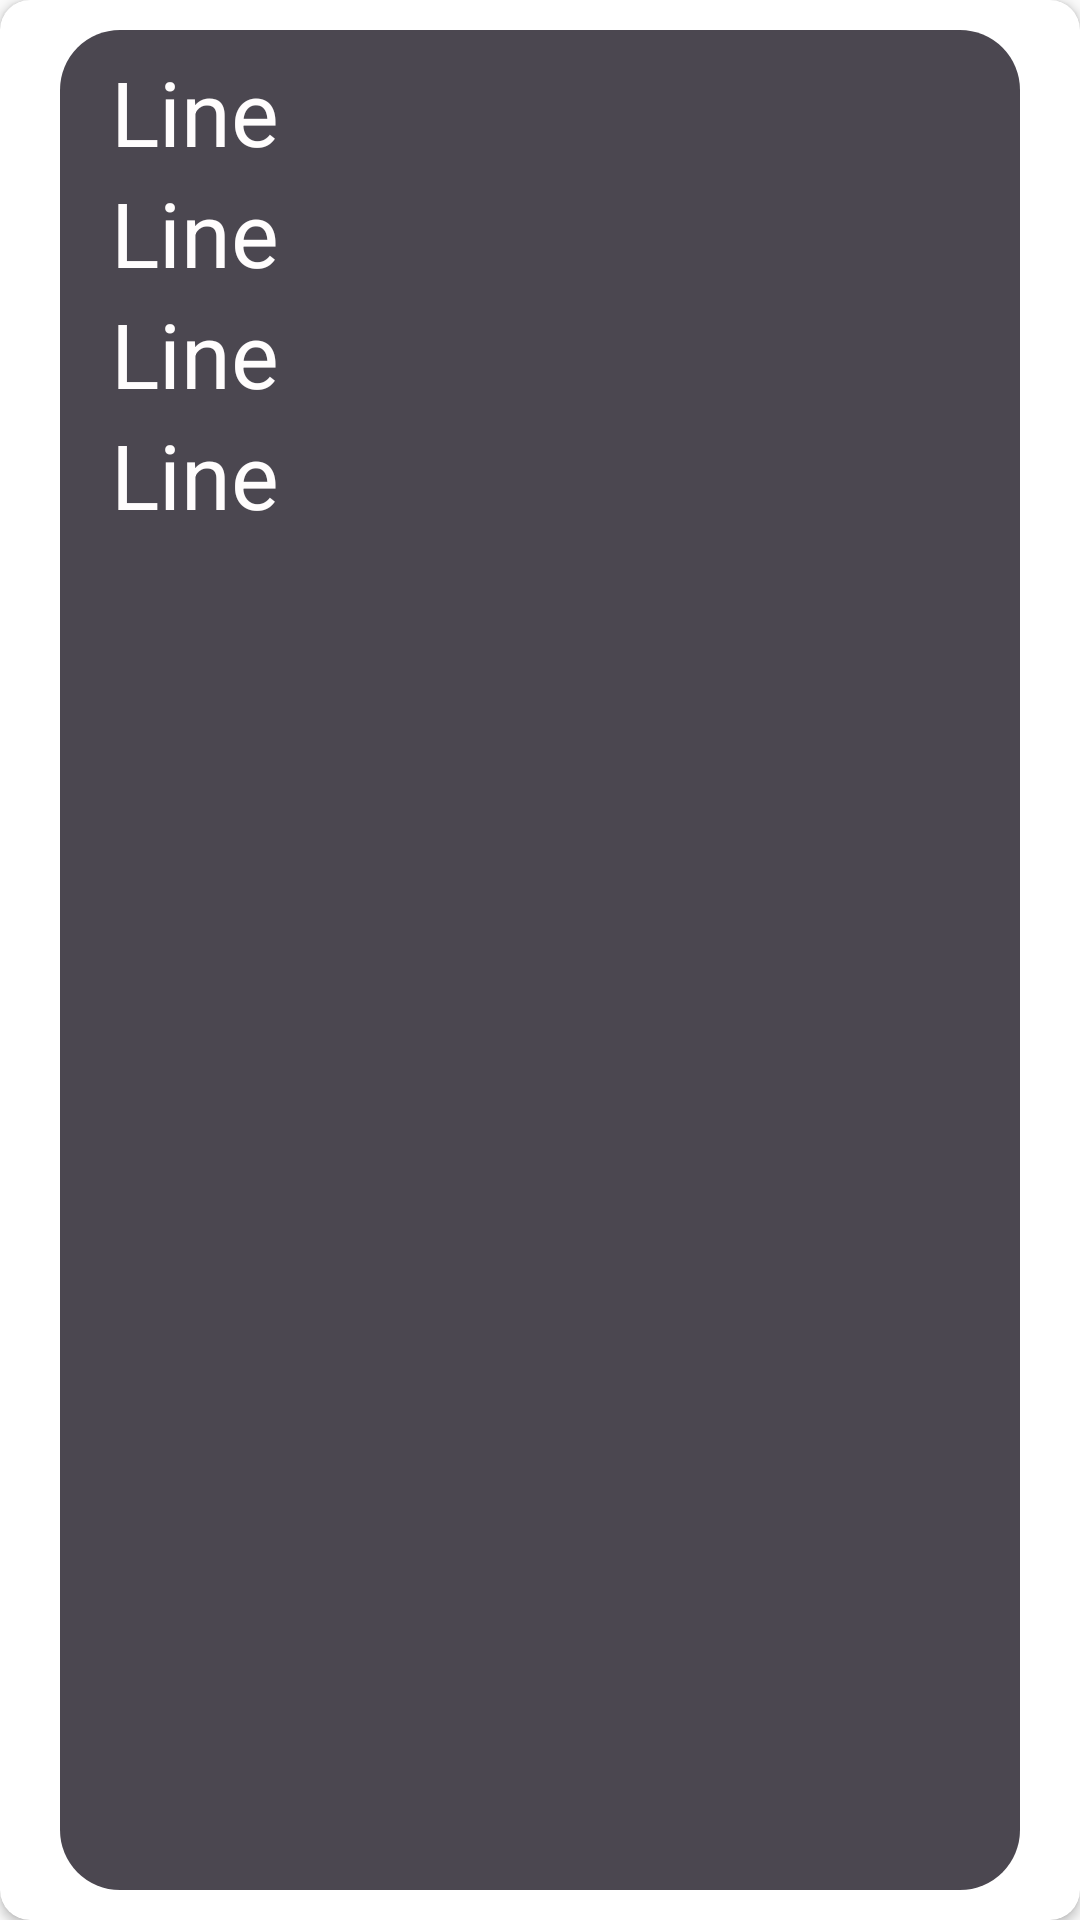

Write the Android layout XML for this screen, with the resource values it uses.
<!-- AndroidManifest.xml: application theme AppTheme -->
<!-- res/layout/my_item.xml -->
<?xml version="1.0" encoding="utf-8"?>
<androidx.cardview.widget.CardView xmlns:android="http://schemas.android.com/apk/res/android"
    android:layout_width="match_parent"
    android:layout_height="wrap_content"
    xmlns:app="http://schemas.android.com/apk/res-auto"
    app:cardCornerRadius="10dp" >

    <RelativeLayout
        android:layout_height="match_parent"
        android:layout_width="match_parent"
        android:layout_marginRight="20dp"
        android:layout_marginLeft="20dp"
        android:layout_marginTop="10dp"
        android:layout_marginBottom="10dp"
        android:background="@drawable/custom_button">

        <TextView
            android:id="@+id/myName"
            android:layout_width="wrap_content"
            android:layout_height="wrap_content"
            android:text="Line"
            android:textSize="30dp"
            android:layout_marginLeft="10dp"
            android:textColor="@color/white"
            />

        <TextView
            android:id="@+id/myWork"
            android:layout_width="wrap_content"
            android:layout_height="wrap_content"
            android:text="Line"
            android:textSize="30dp"
            android:layout_marginLeft="10dp"
            android:layout_below="@+id/myName"
            android:textColor="@color/white"
            />

        <TextView
            android:id="@+id/myRest"
            android:layout_width="wrap_content"
            android:layout_height="wrap_content"
            android:text="Line"
            android:textSize="30dp"
            android:layout_marginLeft="10dp"
            android:layout_below="@+id/myWork"
            android:textColor="@color/white"
            />

        <TextView
            android:id="@+id/myRounds"
            android:layout_width="wrap_content"
            android:layout_height="wrap_content"
            android:text="Line"
            android:textSize="30dp"
            android:layout_marginLeft="10dp"
            android:layout_below="@+id/myRest"
            android:textColor="@color/white"
            />

        <androidx.appcompat.widget.AppCompatImageView
            android:id="@+id/myEdit"
            android:layout_width="50dp"
            android:layout_height="50dp"
            android:layout_alignParentTop="true"
            android:layout_alignParentEnd="true"
            android:layout_marginTop="16dp"
            android:layout_marginEnd="21dp"
            android:background="@drawable/ic_edit"
            />

        <androidx.appcompat.widget.AppCompatImageView
            android:id="@+id/myDelete"
            android:layout_width="50dp"
            android:layout_height="50dp"
            android:layout_below="@+id/myEdit"
            android:layout_alignParentEnd="true"
            android:layout_marginTop="32dp"
            android:layout_marginEnd="21dp"
            android:background="@drawable/ic_delete"
            />

    </RelativeLayout>


</androidx.cardview.widget.CardView>
<!-- resources referenced by this layout -->
<resources>
  <color name="white">#FFFDFD</color>
  <!-- drawable custom_button (drawable) -->
  <?xml version="1.0" encoding="utf-8"?>
  <shape xmlns:android="http://schemas.android.com/apk/res/android" android:shape="rectangle">
  
      <solid
          android:color="#4B4750"
          />
  
      <padding
          android:bottom="7dp"
          android:left="7dp"
          android:right="7dp"
          android:top="7dp"
          />
      <corners
          android:radius="20dp"
          />
  
  </shape>
  <style name="AppTheme" parent="Theme.AppCompat.Light.DarkActionBar">
          
          <item name="colorPrimary">@color/colorPrimary</item>
          <item name="colorPrimaryDark">@color/colorPrimaryDark</item>
          <item name="colorAccent">@color/colorAccent</item>
          <item name="android:navigationBarColor">#4B4750</item>
      </style>
  <color name="colorPrimary">#4B4750</color>
  <color name="colorPrimaryDark">#4B4750</color>
  <color name="colorAccent">#03DAC5</color>
</resources>
